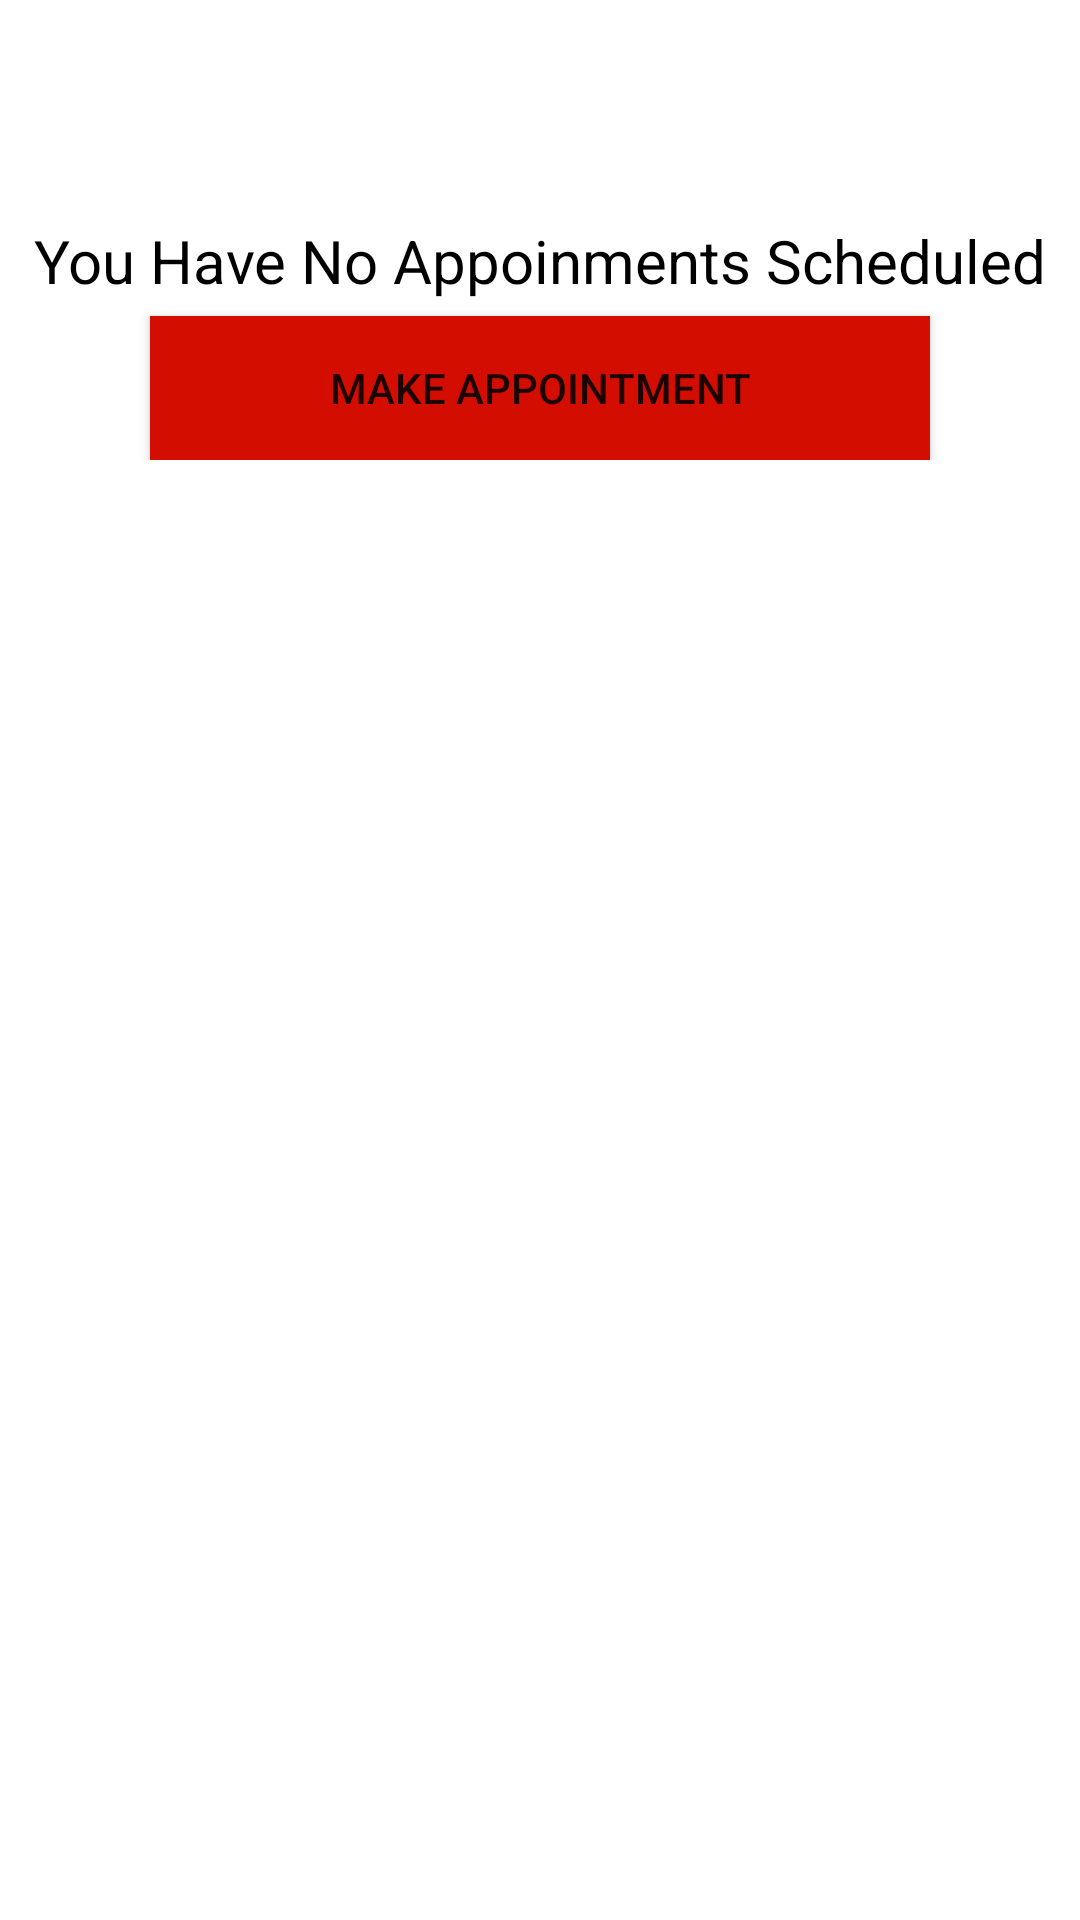

The Android layout XML behind this screen, and the referenced resources:
<!-- AndroidManifest.xml: application theme Theme.BarberPalace2 -->
<!-- res/layout/activity_home.xml -->
<?xml version="1.0" encoding="utf-8"?>
<LinearLayout xmlns:android="http://schemas.android.com/apk/res/android"
    xmlns:app="http://schemas.android.com/apk/res-auto"
    xmlns:tools="http://schemas.android.com/tools"
    android:layout_width="match_parent"
    android:layout_height="match_parent"
    tools:context=".HomeActivity"
    android:orientation="vertical">

    <TextView
        android:layout_margin="5dp"
        android:id="@+id/name"
        android:layout_width="fill_parent"
        android:layout_height="wrap_content"
        android:text=""
        android:textColor="@color/black"
        android:textSize="40dp"
        android:gravity="center"/>

    <LinearLayout
        android:layout_width="fill_parent"
        android:layout_height="wrap_content"
        android:layout_marginTop="10dp"
        android:orientation="vertical">

        <TextView
            android:id="@+id/appointment"
            android:layout_width="fill_parent"
            android:layout_height="wrap_content"
            android:text="You Have No Appoinments Scheduled"
            android:textColor="@color/black"
            android:textSize="20dp"
            android:gravity="center"/>

        <Button
            android:id="@+id/make_appointment"
            android:layout_width="fill_parent"
            android:layout_height="wrap_content"
            android:layout_marginLeft="50dp"
            android:layout_marginTop="5dp"
            android:layout_marginRight="50dp"
            android:background="@color/orange"
            android:text="Make appointment"
            android:visibility="visible"
            app:backgroundTint="@color/orange" />

        <Button
            android:id="@+id/change_appointment"
            android:layout_width="fill_parent"
            android:layout_height="wrap_content"
            android:text="Change appointment"
            android:background="@color/orange"
            android:layout_marginLeft="50dp"
            android:layout_marginRight="50dp"
            android:layout_marginTop="5dp"
            android:visibility="gone"
            app:backgroundTint="@color/orange"/>
        <Button
            android:id="@+id/cancel_appointment"
            android:layout_width="fill_parent"
            android:layout_height="wrap_content"
            android:text="Cancel appointment"
            android:background="@color/orange"
            android:layout_marginLeft="50dp"
            android:layout_marginRight="50dp"
            android:layout_marginTop="5dp"
            android:visibility="gone"
            app:backgroundTint="@color/orange"/>


    </LinearLayout>


</LinearLayout>
<!-- resources referenced by this layout -->
<resources>
  <color name="black">#FF000000</color>
  <color name="orange">#d30d00</color>
  <style name="Theme.BarberPalace2" parent="Theme.MaterialComponents.DayNight.NoActionBar">
          
          <item name="colorPrimary">@color/purple_500</item>
          <item name="colorPrimaryVariant">#d30d00</item>
          <item name="colorOnPrimary">@color/white</item>
          
          <item name="colorSecondary">@color/teal_200</item>
          <item name="colorSecondaryVariant">@color/teal_700</item>
          <item name="colorOnSecondary">@color/black</item>
          
          <item name="android:statusBarColor" tools:targetApi="l">?attr/colorPrimaryVariant</item>
          
      </style>
  <color name="purple_500">#FF6200EE</color>
  <color name="white">#FFFFFFFF</color>
  <color name="teal_200">#FF03DAC5</color>
  <color name="teal_700">#FF018786</color>
</resources>
